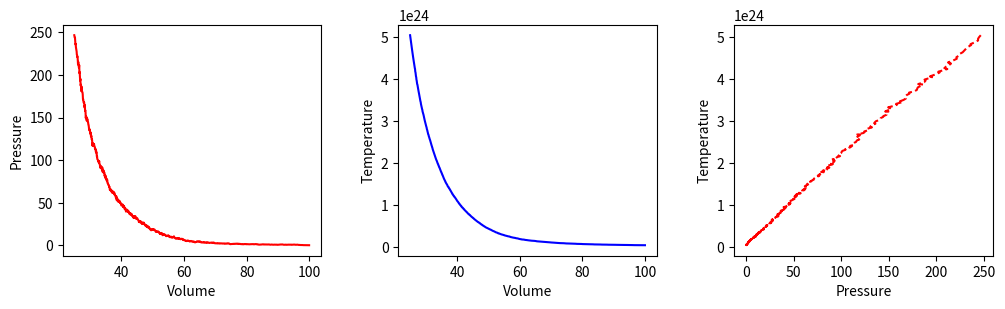
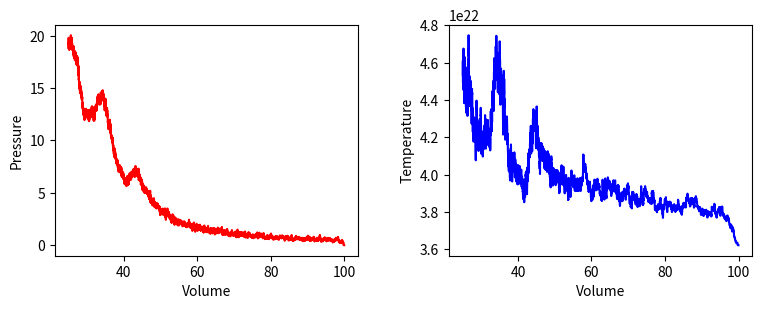
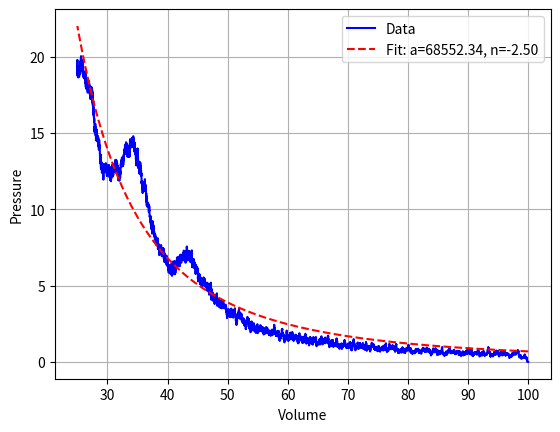
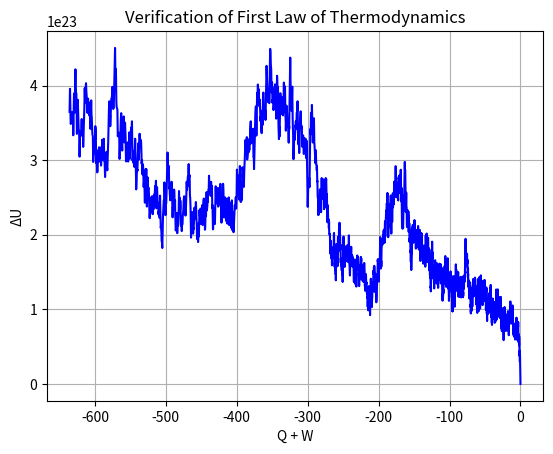

Generate these figures, in order, with matplotlib:
import numpy as np
import matplotlib.pyplot as plt
from matplotlib.animation import FuncAnimation
from scipy.optimize import curve_fit

BOX_SIZE_0 = 10.0               # Hoogte en lengte startvolume (m)
N = 40                         # Aantal deeltjes
V_0 = 1.0                      # Startsnelheid schaal (m/s)
RADIUS = 0.5                  # Straal van moleculen (m)
DT = 0.0375                   # Tijdstap (s)
V_PISTON_0 = -0.1 * V_0      # Startsnelheid van zuiger 
k_B = 1.38E-23
# (negatief betekent zowel links als rechts naar binnen gericht



class ParticleClass:
    def __init__(self, m, v, r, R):
        """ maakt een deeltje (constructor) """
        self.m = m                         
        self.v = np.array(v, dtype=float)  
        self.r = np.array(r, dtype=float)  
        self.R = R

    def update_position(self):
        """ verandert positie voor één tijdstap """
        self.r += self.v * DT 
            
    @property
    def momentum(self):
        return self.m * self.v
    
    @property
    def kin_energy(self):
        return 1/2 * self.m * np.dot(self.v, self.v)
    
def collide_detection(p1: ParticleClass, p2: ParticleClass) -> bool:
    """ Geeft TRUE als de deeltjes overlappen """
    return np.linalg.norm(p1.r - p2.r) < (p1.R + p2.R)


def particle_collision(p1: ParticleClass, p2: ParticleClass):
    """ past snelheden aan uitgaande van overlap """
    m1, m2 = p1.m, p2.m
    delta_r = p1.r - p2.r
    delta_v = p1.v - p2.v
    dot_product = np.dot(delta_r, delta_v)
    # Als deeltjes van elkaar weg bewegen dan geen botsing
    if dot_product >= 0: # '='-teken voorkomt ook problemen als delta_r == \vec{0}
        return
    distance_squared = np.dot(delta_r, delta_r) 
    # Botsing oplossen volgens elastische botsing in 2D
    p1.v -= 2 * m2 / (m1 + m2) * dot_product / distance_squared * delta_r
    p2.v += 2 * m1 / (m1 + m2) * dot_product / distance_squared * delta_r

def top_down_collision(particle: ParticleClass):
    global impulse_outward, box_height
    if abs(particle.r[1]) + particle.R > box_height / 2:
        particle.r[1] = np.sign(particle.r[1]) * (box_height/2 - particle.R)
        impulse_outward += abs(particle.momentum[1]) * 2
        particle.v[1] *= -1

def left_right_collision(particle: ParticleClass):
    """ verzorgen van botsingen met wand links en rechts, die als zuiger kunnen bewegen """
    global box_length, v_piston, impulse_outward, work
    if abs(particle.r[0]) + particle.R > box_length / 2:
        particle.r[0] = np.sign(particle.r[0]) * (box_length/2 - particle.R)
        piston_velocity = np.sign(particle.r[0]) * v_piston
        relative_velocity = particle.v[0] - piston_velocity  # stelsel zuiger
        particle.v[0] = -relative_velocity + piston_velocity # stelsel waarnemer
        impulse_outward += 2 * particle.m * abs(relative_velocity)
        work += 2 * particle.m * relative_velocity * piston_velocity

def create_particles(particles):
    """ Leegmaken en opnieuw aanmaken van deeltjes  in lijst """
    global box_length, box_height
    particles.clear()
    for _ in range(N):
        vx = np.random.uniform(-V_0, V_0)
        vy = np.random.choice([-1, 1]) * np.sqrt(V_0**2 - vx**2)        
        x = np.random.uniform(-box_length/2 + RADIUS, box_length/2 - RADIUS)
        y = np.random.uniform(-box_height/2 + RADIUS, box_height/2 - RADIUS)
        particles.append(ParticleClass(m=1.0, v=[vx, vy], r=[x, y], R=RADIUS))
    
def temperature(particles) -> float:
    k_B = 1.380649e-23
    f = 2 
    v2 = np.array([np.dot(p.v, p.v) for p in particles])
    mean_v2 = np.mean(v2)
    m = particles[0].m
    temp = (m * mean_v2) / (f * k_B)
    return float(temp)
        
def handle_collisions(particles):
    """ alle onderlinge botsingen afhandelen voor deeltjes in lijst """
    num_particles = len(particles)
    for i in range(num_particles):
        for j in range(i+1, num_particles):
            if collide_detection(particles[i], particles[j]):
                particle_collision(particles[i], particles[j])

def handle_walls(particles):
    """ botsing met wanden controleren voor alle deeltjes in lijst en gemiddeld bepaling druk """
    global pressure, impulse_outward, box_height, box_length   # om pressure buiten de functie te kunnen gebruiken
    impulse_outward = 0.0
    for p in particles:
        left_right_collision(p)
        top_down_collision(p)    
    pressure = 0.95 * pressure + 0.05 * impulse_outward / ((2 * box_length + 2 * box_height) * DT) 
    
def take_time_step(particles):
    """ zet tijdstap voor een lijst deeltjes en verwerk alle botsingen onderling en met wanden """
    global box_length, v_piston
    box_length += 2 * v_piston * DT # zowel links als rechts zuiger
    for p in particles:
        p.update_position()
    handle_collisions(particles)
    handle_walls(particles)  


particles = []
volumes = np.zeros(1000, dtype=float)
pressures = np.zeros(1000, dtype=float)
temperatures = np.zeros(1000, dtype=float)
# times = np.linspace(1, 100, 100)

pressure = 0.0
work = 0.0
box_height = BOX_SIZE_0
box_length = BOX_SIZE_0         # zetten zuiger terug
v_piston = V_PISTON_0
impulse_outward = 0.0
create_particles(particles)     # resetten deeltjes 
for i in range(1000):
    take_time_step(particles)
    volumes[i] = box_length * box_height
    pressures[i] = pressure
    temperatures[i] = temperature(particles)
    

fig, (ax1, ax2, ax3) = plt.subplots(1, 3, figsize=(12, 3))
ax1.set_xlabel('Volume')
ax1.set_ylabel('Pressure')
ax2.set_xlabel('Volume')
ax2.set_ylabel('Temperature')
ax3.set_xlabel('Pressure')
ax3.set_ylabel('Temperature')

fig.tight_layout

ax1.plot(volumes, pressures, '-r')
ax2.plot(volumes, temperatures, '-b')
ax3.plot(pressures, temperatures, 'r--')
plt.subplots_adjust(wspace=0.3)      # afstand tussen subplots
plt.show()
print(volumes[-1])


def top_down_collision(particle: ParticleClass) -> None:
    """ verzorgen van botsingen met wand boven en onder, die als thermostaat kunnen werken """
    global box_height, set_temp, impulse_outward, heat
    if abs(particle.r[1]) + particle.R > box_height / 2:
        temp_factor = (set_temp/temperature(particles)) if set_temp > 0 else 1.0        #Berekenen temperatuursfactor op basis van formule hierboven, waarbij T_wand wordt bepaald door set_temp
        particle.r[1] = np.sign(particle.r[1]) * (box_height/2 - particle.R)            #Zet positie van particle terug in box na collision     
        impulse_outward += abs(particle.momentum[1]) * (1 + temp_factor**0.5)           #Berekent impulsuitwisseling tussen wand en particle
        heat += particle.kin_energy * (temp_factor - 1)                                 #Berekent warmte toegevoegd aan systeem na collision
        particle.v *= temp_factor**0.5                                                  #Verandert snelheid van particle op basis van temperatuur
        particle.v[1] *= -1                                                             #Verandert richting van snelheid na collision               



particles = []
N_steps = 5000
volumes = np.zeros(N_steps, dtype=float)
pressures = np.zeros(N_steps, dtype=float)
temperatures = np.zeros(N_steps, dtype=float)
heats = np.zeros(N_steps, dtype=float)
works = np.zeros(N_steps, dtype=float)

pressure = 0.0
work = 0.0
heat = 0.0
box_height = BOX_SIZE_0
box_length = BOX_SIZE_0         # zetten zuiger terug
v_piston = 0.2 * V_PISTON_0
create_particles(particles)     # resetten deeltjes 
set_temp = temperature(particles)

for i in range(N_steps):
    take_time_step(particles)
    volumes[i] = box_length * box_height
    pressures[i] = pressure
    temperatures[i] = temperature(particles)
    heats[i] = heat
    works[i] = work
    if i%500==0:
        print(i)


fig, (ax1, ax2) = plt.subplots(1, 2, figsize=(9, 3))
ax1.set_xlabel('Volume')
ax1.set_ylabel('Pressure')
ax2.set_xlabel('Volume')
ax2.set_ylabel('Temperature')
fig.tight_layout

ax1.plot(volumes, pressures, '-r')
ax2.plot(volumes, temperatures, '-b')

plt.subplots_adjust(wspace=0.3)   
plt.show()

p0 = np.mean(pressures[100:200])
p1 = np.mean(pressures[-100:])
V0 = np.mean(volumes[100:200])
V1 = np.mean(volumes[-100:])

n_init = -np.log(p0/p1) / np.log(V0/V1)
a_init = p0 * V0**(n_init)
print(np.log(V0/V1)) 
print(a_init)

def power_law(vol, a, n):
    return a * (vol)**n    

popt, pcov = curve_fit(power_law, volumes, pressures, p0=[a_init, n_init])
a_fit, n_fit = popt
print(f"Fitted parameters: a = {a_fit}, n = {n_fit}")
plt.figure()
plt.plot(volumes, pressures, 'b-', label='Data')
plt.plot(volumes, power_law(volumes, *popt), 'r--',label=f'Fit: a={a_fit:.2f}, n={n_fit:.2f}')
plt.xlabel('Volume')
plt.ylabel('Pressure')
plt.legend()
plt.grid(True)
plt.show()


# Assuming the simulation from cell 19 has been run and arrays temperatures, heats, works are available
T0 = temperatures[0]
delta_U = 40 * (temperatures - T0)  # ΔU = N k (T - T0), with N=40, k=1
Q_plus_W = heats + works

plt.figure()
plt.plot(Q_plus_W, delta_U, 'b-')
plt.xlabel('Q + W')
plt.ylabel('ΔU')
plt.title('Verification of First Law of Thermodynamics')
plt.grid(True)
plt.show()
